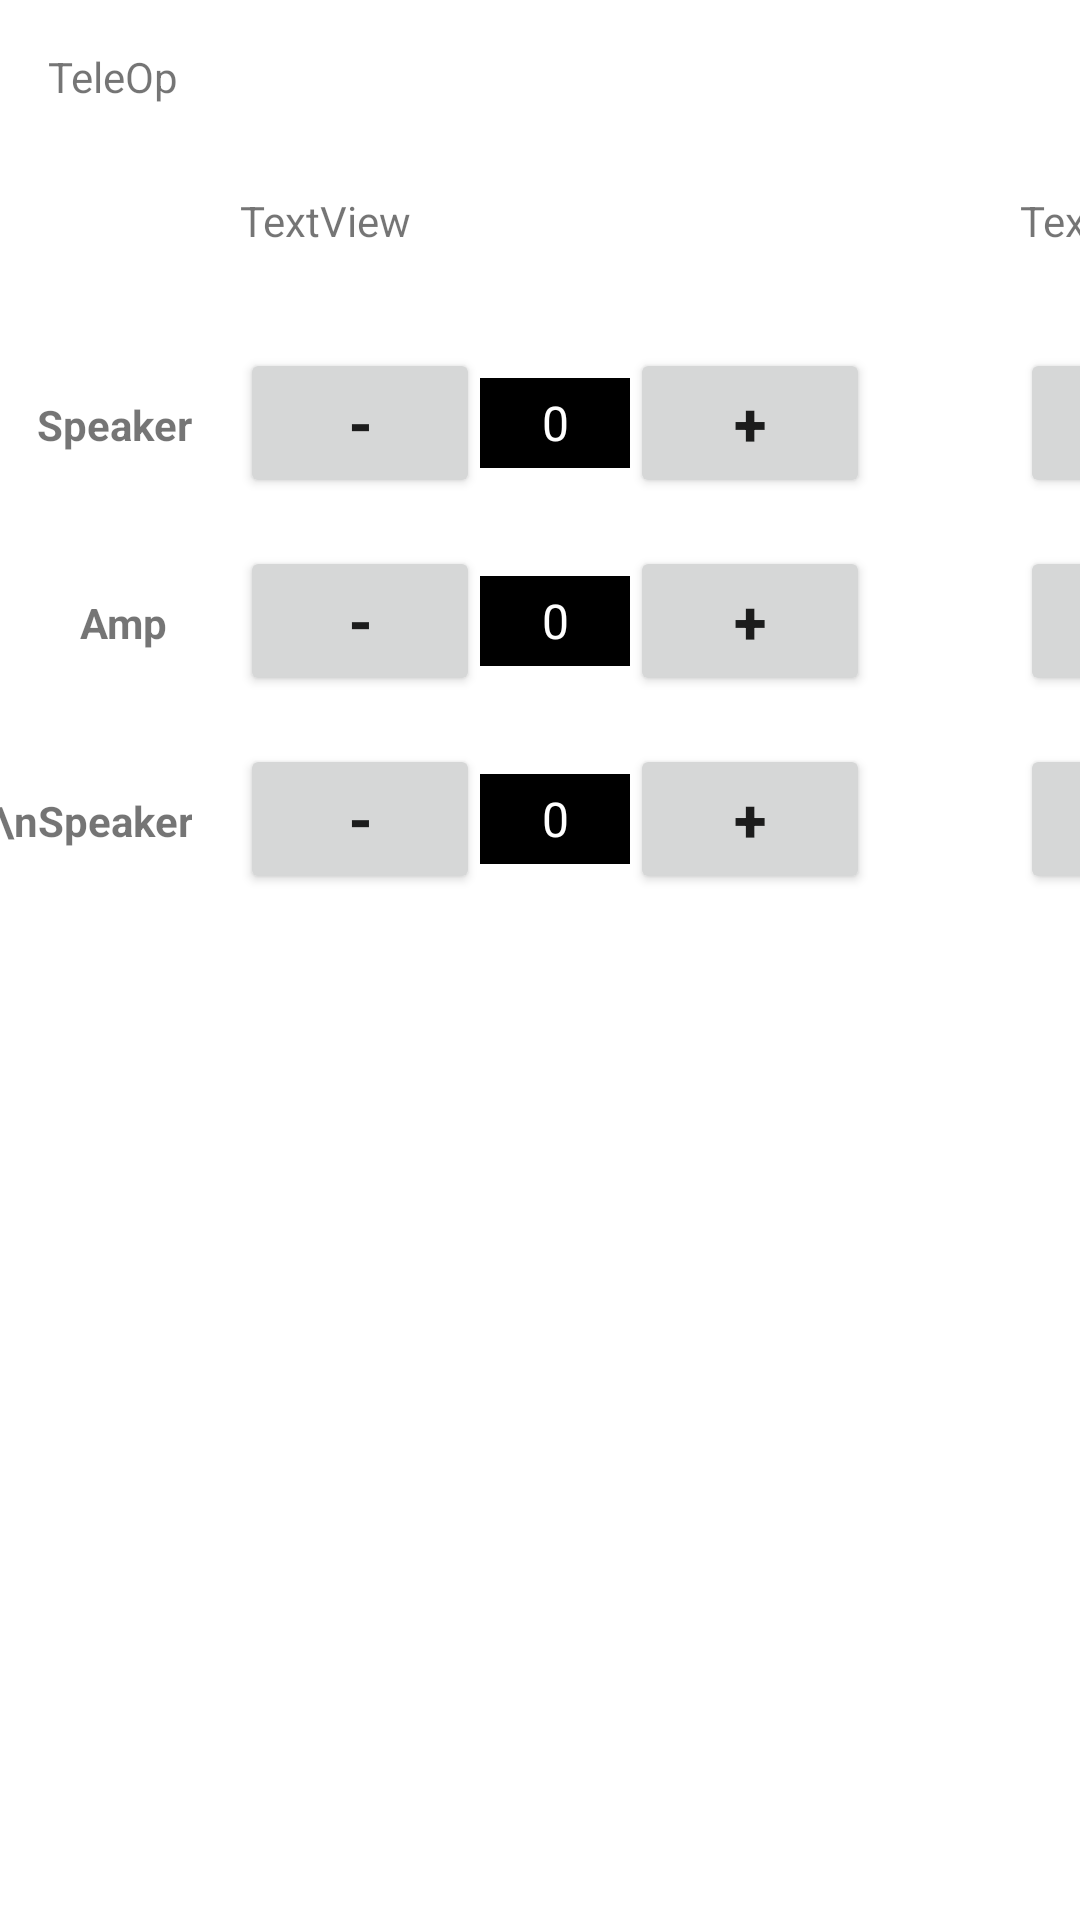

Produce the Android XML layout that renders to this screen, including the resource entries it uses.
<!-- AndroidManifest.xml: application theme Theme.ScoutingApp2 -->
<!-- res/layout/fragment_frag_input_teleop_three.xml -->
<?xml version="1.0" encoding="utf-8"?>
<androidx.constraintlayout.widget.ConstraintLayout xmlns:android="http://schemas.android.com/apk/res/android"
    xmlns:app="http://schemas.android.com/apk/res-auto"
    xmlns:tools="http://schemas.android.com/tools"
    android:layout_width="match_parent"
    android:layout_height="match_parent"
    tools:context=".frag_Input_TeleOp_Three">

    <TextView
        android:id="@+id/tele_teamNum3"
        android:layout_width="60dp"
        android:layout_height="20dp"
        android:layout_marginStart="200dp"
        android:text="TextView"
        app:layout_constraintStart_toEndOf="@+id/tele_teamNum2"
        app:layout_constraintTop_toTopOf="@+id/tele_teamNum2" />

    <include
        android:id="@+id/pm_Amp_3"
        layout="@layout/plusorminusbutton"
        android:layout_width="wrap_content"
        android:layout_height="wrap_content"
        android:layout_marginTop="16dp"
        app:layout_constraintStart_toStartOf="@+id/pm_Speaker_3"
        app:layout_constraintTop_toBottomOf="@+id/pm_Speaker_3"></include>

    <include
        android:id="@+id/pm_BS_1"
        layout="@layout/plusorminusbutton"
        android:layout_width="wrap_content"
        android:layout_height="wrap_content"
        android:layout_marginTop="16dp"
        app:layout_constraintStart_toStartOf="@+id/pm_Amp_1"
        app:layout_constraintTop_toBottomOf="@+id/pm_Amp_1"></include>

    <include
        android:id="@+id/pm_Speaker_1"
        layout="@layout/plusorminusbutton"
        android:layout_width="wrap_content"
        android:layout_height="wrap_content"
        android:layout_marginTop="32dp"
        app:layout_constraintStart_toStartOf="@+id/tele_teamNum1"
        app:layout_constraintTop_toBottomOf="@+id/tele_teamNum1"></include>


    <include
        android:id="@+id/pm_Speaker_2"
        layout="@layout/plusorminusbutton"
        android:layout_width="wrap_content"
        android:layout_height="wrap_content"
        android:layout_marginTop="32dp"
        app:layout_constraintStart_toStartOf="@+id/tele_teamNum2"
        app:layout_constraintTop_toBottomOf="@+id/tele_teamNum2"></include>

    <include
        android:id="@+id/pm_Speaker_3"
        layout="@layout/plusorminusbutton"
        android:layout_width="wrap_content"
        android:layout_height="wrap_content"
        android:layout_marginTop="32dp"
        app:layout_constraintStart_toStartOf="@+id/tele_teamNum3"
        app:layout_constraintTop_toBottomOf="@+id/tele_teamNum3"></include>

    <include
        android:id="@+id/pm_BS_3"
        layout="@layout/plusorminusbutton"
        android:layout_width="wrap_content"
        android:layout_height="wrap_content"
        android:layout_marginTop="16dp"
        app:layout_constraintStart_toStartOf="@+id/pm_Amp_3"
        app:layout_constraintTop_toBottomOf="@+id/pm_Amp_3"></include>

    <include
        android:id="@+id/pm_Amp_2"
        layout="@layout/plusorminusbutton"
        android:layout_width="wrap_content"
        android:layout_height="wrap_content"
        android:layout_marginTop="16dp"
        app:layout_constraintStart_toStartOf="@+id/pm_Speaker_2"
        app:layout_constraintTop_toBottomOf="@+id/pm_Speaker_2"></include>

    <include
        android:id="@+id/pm_BS_2"
        layout="@layout/plusorminusbutton"
        android:layout_width="wrap_content"
        android:layout_height="wrap_content"
        android:layout_marginTop="16dp"
        app:layout_constraintStart_toStartOf="@+id/pm_Amp_2"
        app:layout_constraintTop_toBottomOf="@+id/pm_Amp_2"></include>

    <include
        android:id="@+id/pm_Amp_1"
        layout="@layout/plusorminusbutton"
        android:layout_width="wrap_content"
        android:layout_height="wrap_content"
        android:layout_marginTop="16dp"
        app:layout_constraintStart_toStartOf="@+id/pm_Speaker_1"
        app:layout_constraintTop_toBottomOf="@+id/pm_Speaker_1"></include>

    <TextView
        android:id="@+id/textView2"
        android:layout_width="wrap_content"
        android:layout_height="wrap_content"
        android:layout_marginStart="16dp"
        android:layout_marginTop="16dp"
        android:text="TeleOp"
        app:layout_constraintStart_toStartOf="parent"
        app:layout_constraintTop_toTopOf="parent" />

    <TextView
        android:id="@+id/textView"
        android:layout_width="wrap_content"
        android:layout_height="wrap_content"
        android:layout_marginTop="16dp"
        android:layout_marginEnd="16dp"
        android:text="Speaker"
        android:textStyle="bold"
        app:layout_constraintEnd_toStartOf="@+id/pm_Speaker_1"
        app:layout_constraintTop_toTopOf="@+id/pm_Speaker_1" />

    <TextView
        android:id="@+id/textView3"
        android:layout_width="wrap_content"
        android:layout_height="wrap_content"
        android:layout_marginTop="16dp"
        android:layout_marginEnd="24dp"
        android:text="Amp"
        android:textStyle="bold"
        app:layout_constraintEnd_toStartOf="@+id/pm_Amp_1"
        app:layout_constraintTop_toTopOf="@+id/pm_Amp_1" />

    <TextView
        android:id="@+id/textView8"
        android:layout_width="wrap_content"
        android:layout_height="wrap_content"
        android:layout_marginTop="16dp"
        android:layout_marginEnd="16dp"
        android:text="Boosted\nSpeaker"
        android:textStyle="bold"
        app:layout_constraintEnd_toStartOf="@+id/pm_BS_1"
        app:layout_constraintTop_toTopOf="@+id/pm_BS_1" />

    <TextView
        android:id="@+id/tele_teamNum1"
        android:layout_width="60dp"
        android:layout_height="20dp"
        android:layout_marginStart="80dp"
        android:layout_marginTop="64dp"
        android:text="TextView"
        app:layout_constraintStart_toStartOf="parent"
        app:layout_constraintTop_toTopOf="parent" />

    <TextView
        android:id="@+id/tele_teamNum2"
        android:layout_width="60dp"
        android:layout_height="20dp"
        android:layout_marginStart="200dp"
        android:text="TextView"
        app:layout_constraintStart_toEndOf="@+id/tele_teamNum1"
        app:layout_constraintTop_toTopOf="@+id/tele_teamNum1" />

</androidx.constraintlayout.widget.ConstraintLayout>
<!-- res/layout/plusorminusbutton.xml (included above) -->
<?xml version="1.0" encoding="utf-8"?>
<androidx.constraintlayout.widget.ConstraintLayout xmlns:android="http://schemas.android.com/apk/res/android"
    xmlns:app="http://schemas.android.com/apk/res-auto"
    xmlns:tools="http://schemas.android.com/tools"
    android:id="@+id/pomb_conlay"
    android:layout_width="wrap_content"
    android:layout_height="wrap_content">

    <Button
        android:id="@+id/minus_button"
        android:layout_width="80dp"
        android:layout_height="50dp"
        android:text="-"
        android:textSize="20sp"
        android:textStyle="bold"
        app:layout_constraintStart_toStartOf="parent"
        app:layout_constraintTop_toTopOf="parent" />

    <TextView
        android:id="@+id/pre_match_text"
        android:layout_width="50dp"
        android:layout_height="30dp"
        android:background="#000000"
        android:gravity="center"
        android:text="0"
        android:textColor="#FFFFFF"
        android:textSize="16sp"
        app:layout_constraintBottom_toBottomOf="@+id/minus_button"
        app:layout_constraintStart_toEndOf="@+id/minus_button"
        app:layout_constraintTop_toTopOf="@+id/minus_button"
        tools:gravity="center" />

    <Button
        android:id="@+id/plus_button"
        android:layout_width="80dp"
        android:layout_height="50dp"
        android:gravity="center_horizontal|center_vertical"
        android:text="+"
        android:textSize="20sp"
        android:textStyle="bold"
        app:layout_constraintStart_toEndOf="@+id/pre_match_text"
        app:layout_constraintTop_toTopOf="@+id/minus_button" />

</androidx.constraintlayout.widget.ConstraintLayout>
<!-- resources referenced by this layout -->
<resources>
  <style name="Theme.ScoutingApp2" parent="Theme.MaterialComponents.DayNight.DarkActionBar">
          
          <item name="colorPrimary">@color/purple_500</item>
          <item name="colorPrimaryVariant">@color/purple_700</item>
          <item name="colorOnPrimary">@color/white</item>
          
          <item name="colorSecondary">@color/teal_200</item>
          <item name="colorSecondaryVariant">@color/teal_700</item>
          <item name="colorOnSecondary">@color/black</item>
          
          <item name="android:statusBarColor">?attr/colorPrimaryVariant</item>
          
      </style>
  <color name="purple_500">#FF6200EE</color>
  <color name="purple_700">#FF3700B3</color>
  <color name="white">#FFFFFFFF</color>
  <color name="teal_200">#FF03DAC5</color>
  <color name="teal_700">#FF018786</color>
  <color name="black">#FF000000</color>
</resources>
